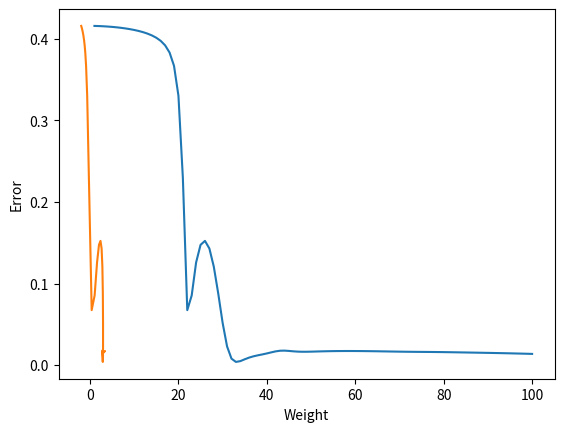

This chart was generated by the following Python code:
import numpy as np 
import pandas as pd 
import matplotlib.pyplot as plt 

X = np.array([0.5, 2.5]) 
Y = np.array([0.2, 0.9])

def sigmoid(x, w, b): 
  y_in = np.dot(w, x) + b 
  y_hat = 1/(1 + np.exp(-y_in)) 
  return y_hat

def error(y, y_hat): 
  err = np.array((y-y_hat)**2).mean() 
  return err 

def delta_w(x, y, y_hat, c): 
  dw = c*(y_hat-y)*y_hat*(1-y_hat)*x
  return dw 

def delta_b(y, y_hat, c): 
  db = c*(y_hat-y)*y_hat*(1-y_hat)
  return db

def momentum_gd(X, Y, epochs): 
  w = -2
  b = -2
  eta = 1
  c = 1
  gamma = 0.9
  v_w = 0 
  v_b = 0 
  err_list = [] 
  W = [] 
  B = [] 
  for i in range(epochs): 
    temp_dw = 0
    temp_db = 0 
    for x, y in zip(X, Y):  
      y_hat = sigmoid(x, w, b)
      temp_dw += delta_w(x, y, y_hat, c) 
      temp_db += delta_b(y, y_hat, c) 
    v_w = gamma*v_w + eta*temp_dw 
    v_b = gamma*v_b + eta*temp_db 
    w -= v_w 
    b -= v_b 
    W.append(w) 
    B.append(b) 
    y_hat = sigmoid(X, w, b)
    err_list.append(error(Y, y_hat)) 
    print(f"After epoch {i+1}: Weight is {w} and Bias is {b}") 
  return W, B, err_list

wt_mom, bias_mom, err_mom = momentum_gd(X, Y, 100)

epoch = [i for i in range(1, 101)]

plt.plot(epoch, err_mom) 
plt.xlabel("Epoch") 
plt.ylabel("Error") 
plt.show()

plt.plot(wt_mom, err_mom) 
plt.xlabel("Weight") 
plt.ylabel("Error") 
plt.show()
